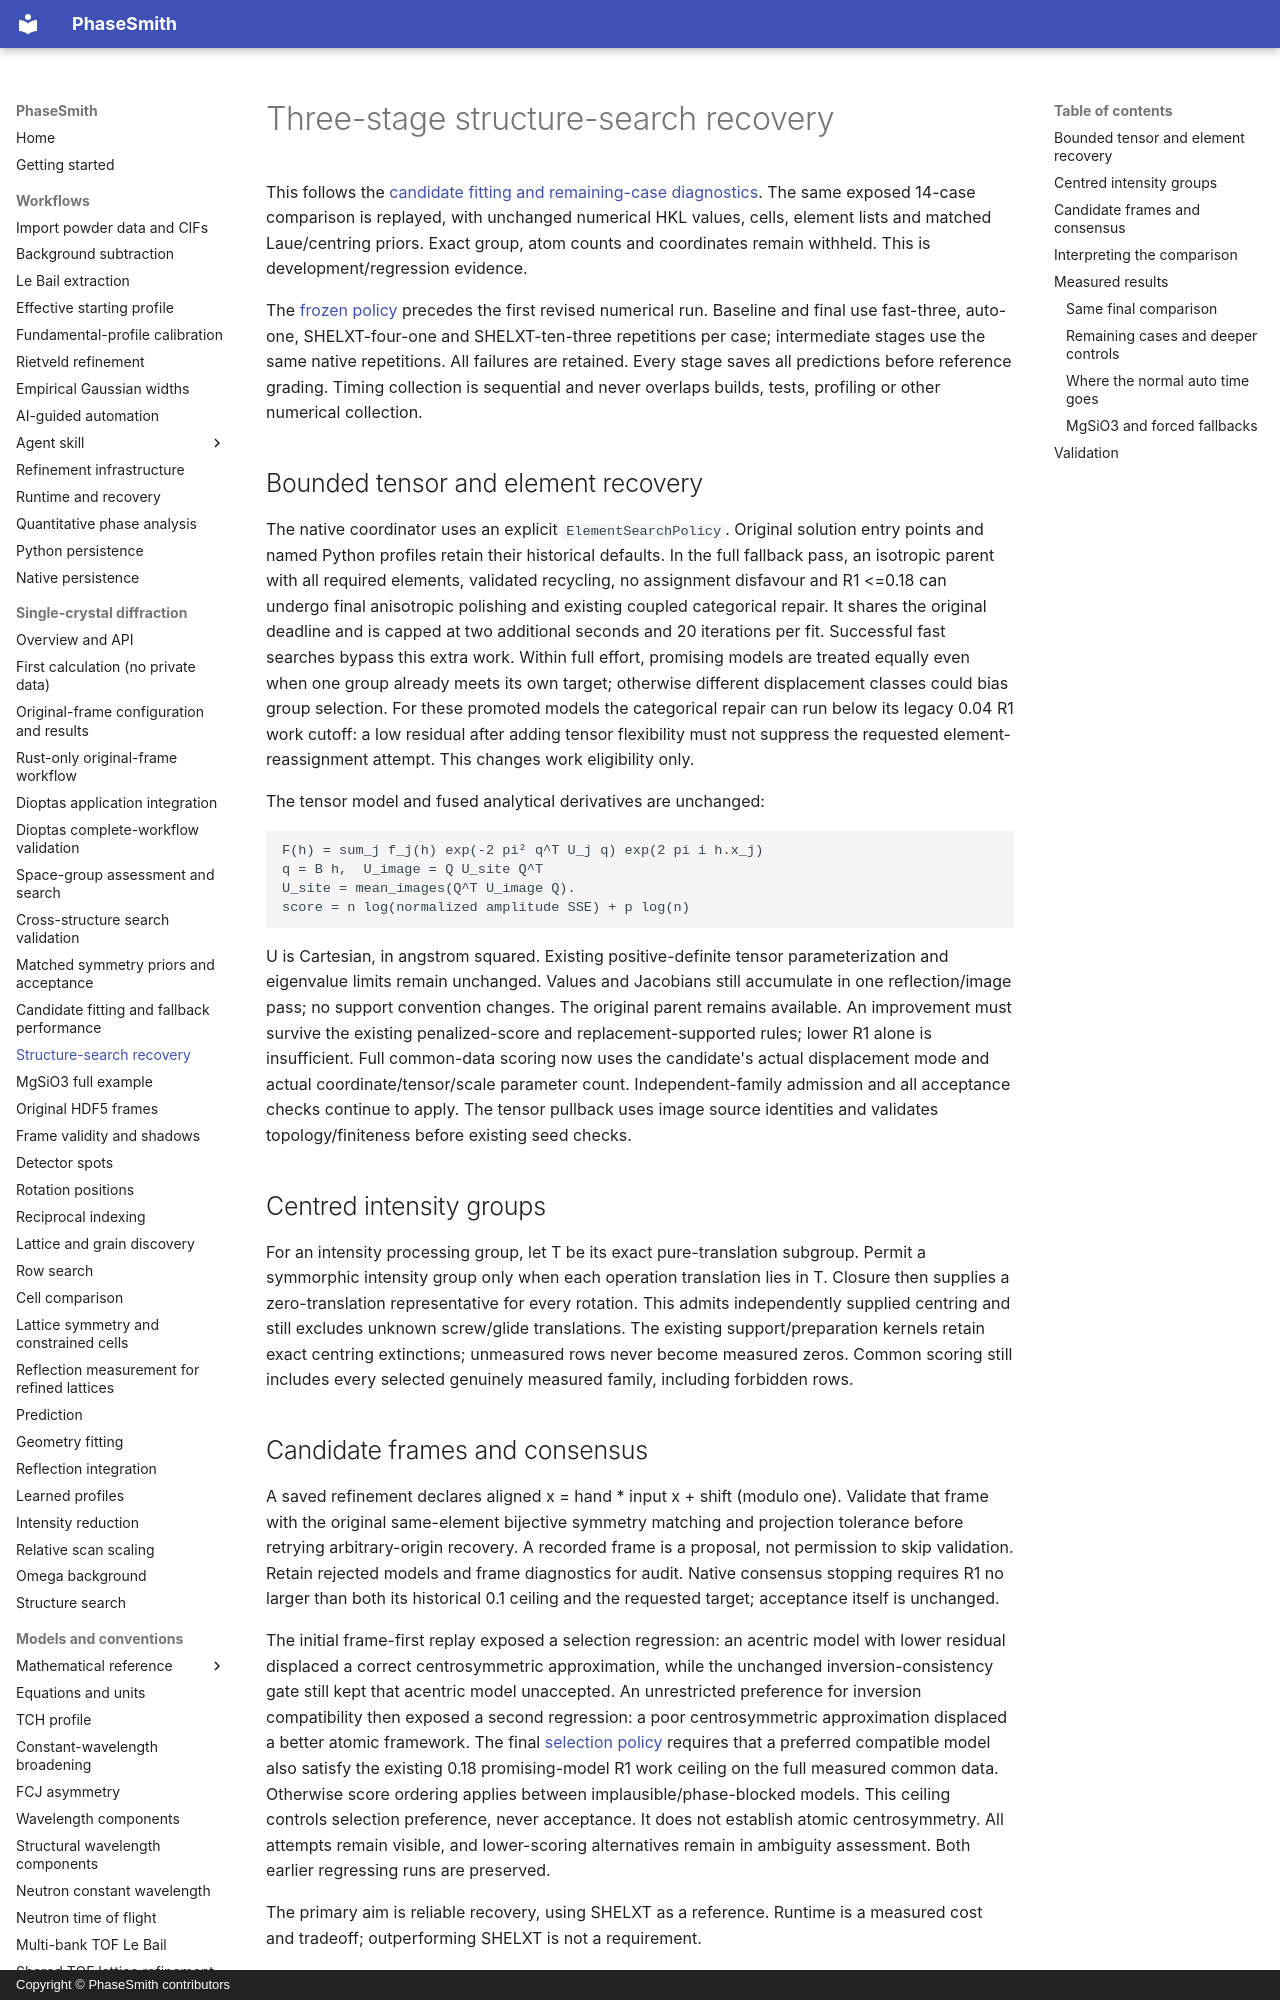

repository: CPrescher/PhaseSmith · page: structure-search-recovery/index.html · generator: mkdocs · copyright: Copyright © PhaseSmith contributors

# Three-stage structure-search recovery

This follows the [candidate fitting and remaining-case diagnostics](candidate-fitting-speed.md).
The same exposed 14-case comparison is replayed, with unchanged numerical HKL
values, cells, element lists and matched Laue/centring priors. Exact group, atom
counts and coordinates remain withheld. This is development/regression evidence.

The [frozen policy](https://github.com/CPrescher/PhaseSmith/blob/main/validation/three-step-recovery-policy-v1.json) precedes the
first revised numerical run. Baseline and final use fast-three, auto-one,
SHELXT-four-one and SHELXT-ten-three repetitions per case; intermediate stages use
the same native repetitions. All failures are retained. Every stage saves all
predictions before reference grading. Timing collection is sequential and never
overlaps builds, tests, profiling or other numerical collection.

## Bounded tensor and element recovery

The native coordinator uses an explicit `ElementSearchPolicy`. Original solution
entry points and named Python profiles retain their historical defaults. In the full fallback pass, an
isotropic parent with all required elements, validated recycling, no assignment
disfavour and R1 <=0.18 can undergo final
anisotropic polishing and existing coupled categorical repair. It shares the
original deadline and is capped at two additional seconds and 20 iterations per
fit. Successful fast searches bypass this extra work. Within full effort, promising
models are treated equally even when one group already meets its own target;
otherwise different displacement classes could bias group selection.
For these promoted models the categorical repair can run below its legacy 0.04
R1 work cutoff: a low residual after adding tensor flexibility must not suppress
the requested element-reassignment attempt. This changes work eligibility only.

The tensor model and fused analytical derivatives are unchanged:

```text
F(h) = sum_j f_j(h) exp(-2 pi² q^T U_j q) exp(2 pi i h.x_j)
q = B h,  U_image = Q U_site Q^T
U_site = mean_images(Q^T U_image Q).
score = n log(normalized amplitude SSE) + p log(n)
```

U is Cartesian, in angstrom squared. Existing positive-definite tensor
parameterization and eigenvalue limits remain unchanged. Values and Jacobians
still accumulate in one reflection/image pass; no support convention changes.
The original parent remains available. An improvement must survive the existing
penalized-score and replacement-supported rules; lower R1 alone is insufficient.
Full common-data scoring now uses the candidate's actual displacement mode and
actual coordinate/tensor/scale parameter count. Independent-family admission and
all acceptance checks continue to apply. The tensor pullback uses image source
identities and validates topology/finiteness before existing seed checks.

## Centred intensity groups

For an intensity processing group, let T be its exact pure-translation subgroup.
Permit a symmorphic intensity group only when each operation translation lies in
T. Closure then supplies a zero-translation representative for every rotation.
This admits independently supplied centring and still excludes unknown screw/glide
translations. The existing support/preparation kernels retain exact centring
extinctions; unmeasured rows never become measured zeros. Common scoring still
includes every selected genuinely measured family, including forbidden rows.
